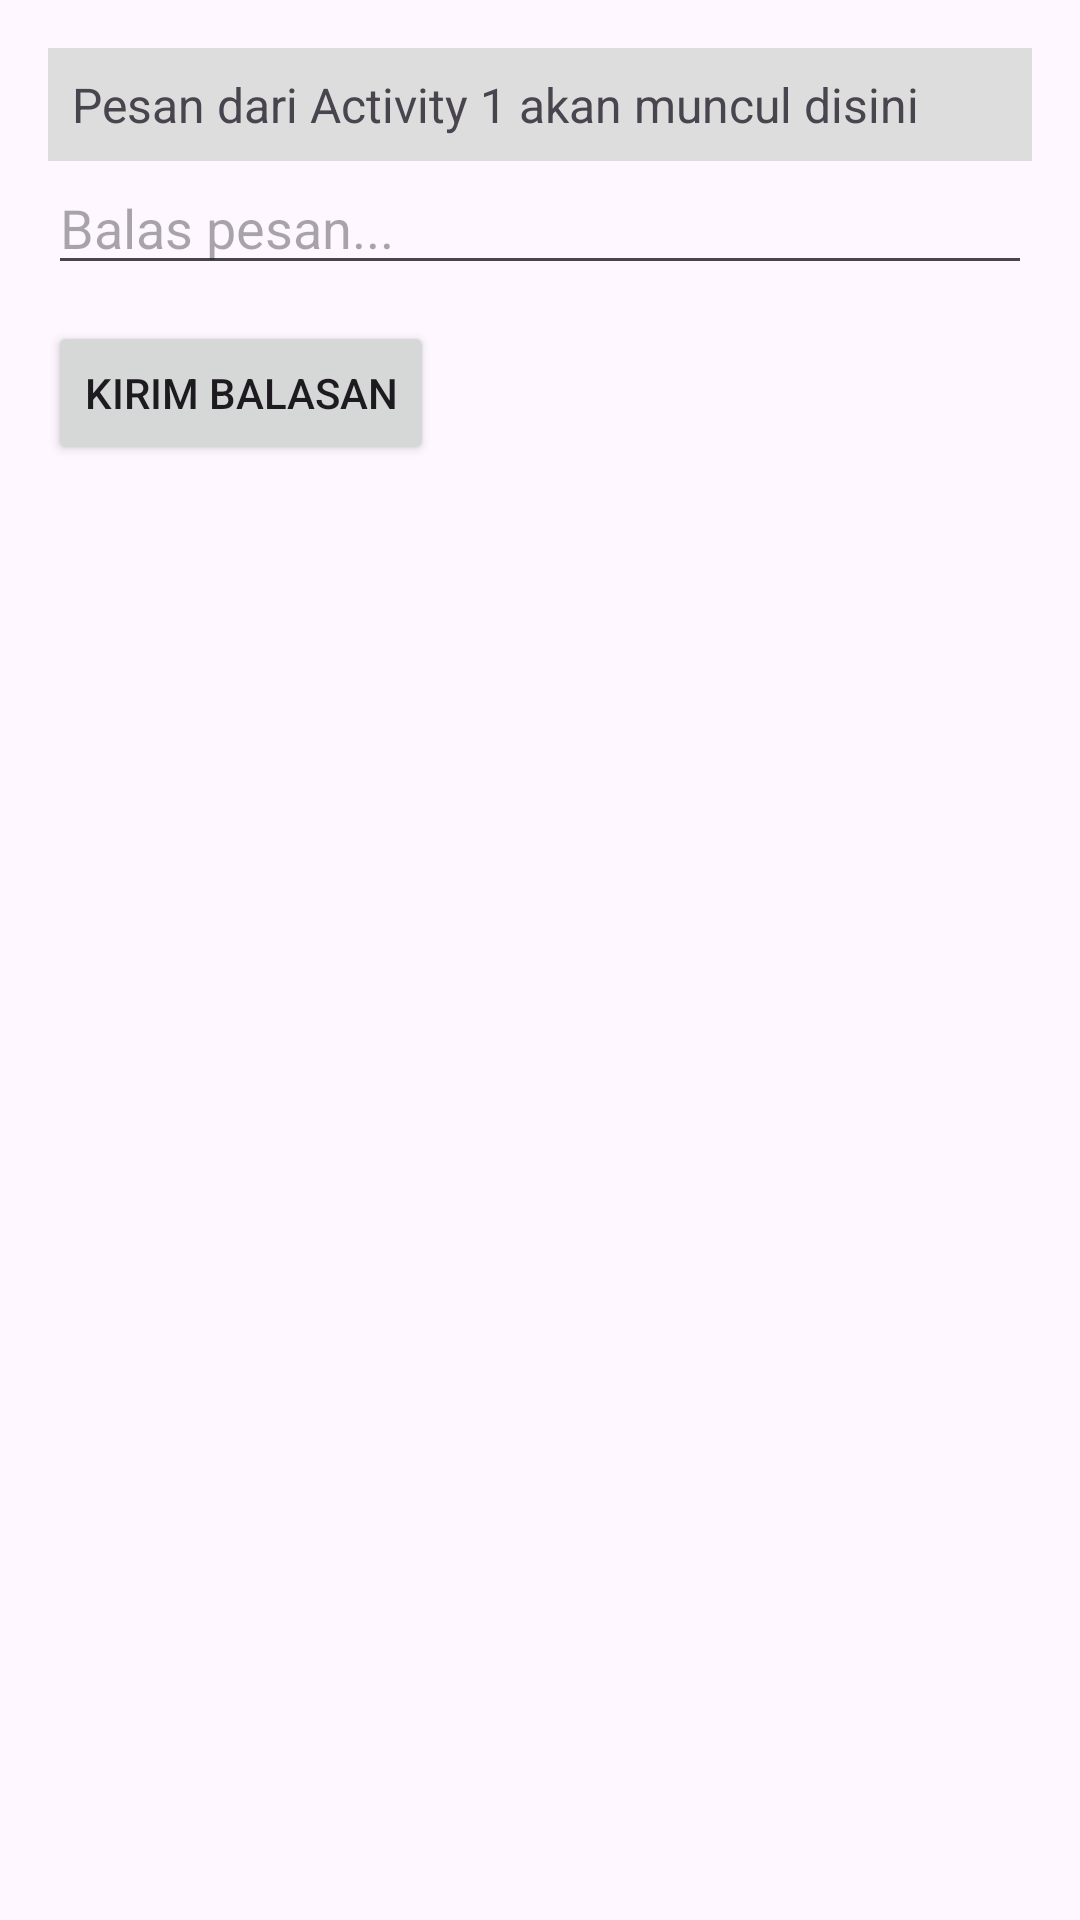

Write the Android layout XML for this screen, with the resource values it uses.
<!-- AndroidManifest.xml: application theme Theme.ProjekDua -->
<!-- res/layout/activity_main2.xml -->
<?xml version="1.0" encoding="utf-8"?>
<LinearLayout xmlns:android="http://schemas.android.com/apk/res/android"
    android:layout_width="match_parent"
    android:layout_height="match_parent"
    android:orientation="vertical"
    android:padding="16dp">

    <TextView
        android:id="@+id/textReceived"
        android:layout_width="match_parent"
        android:layout_height="wrap_content"
        android:text="Pesan dari Activity 1 akan muncul disini"
        android:textSize="16sp"
        android:padding="8dp"
        android:background="#DDDDDD"/>

    <EditText
        android:id="@+id/editReply"
        android:layout_width="match_parent"
        android:layout_height="wrap_content"
        android:hint="Balas pesan..." />

    <Button
        android:id="@+id/btnReply"
        android:layout_width="wrap_content"
        android:layout_height="wrap_content"
        android:text="Kirim Balasan"
        android:layout_marginTop="12dp"/>
</LinearLayout>
<!-- resources referenced by this layout -->
<resources>
  <style name="Theme.ProjekDua" parent="Base.Theme.ProjekDua" />
  <style name="Base.Theme.ProjekDua" parent="Theme.Material3.DayNight.NoActionBar">
          
          
      </style>
</resources>
